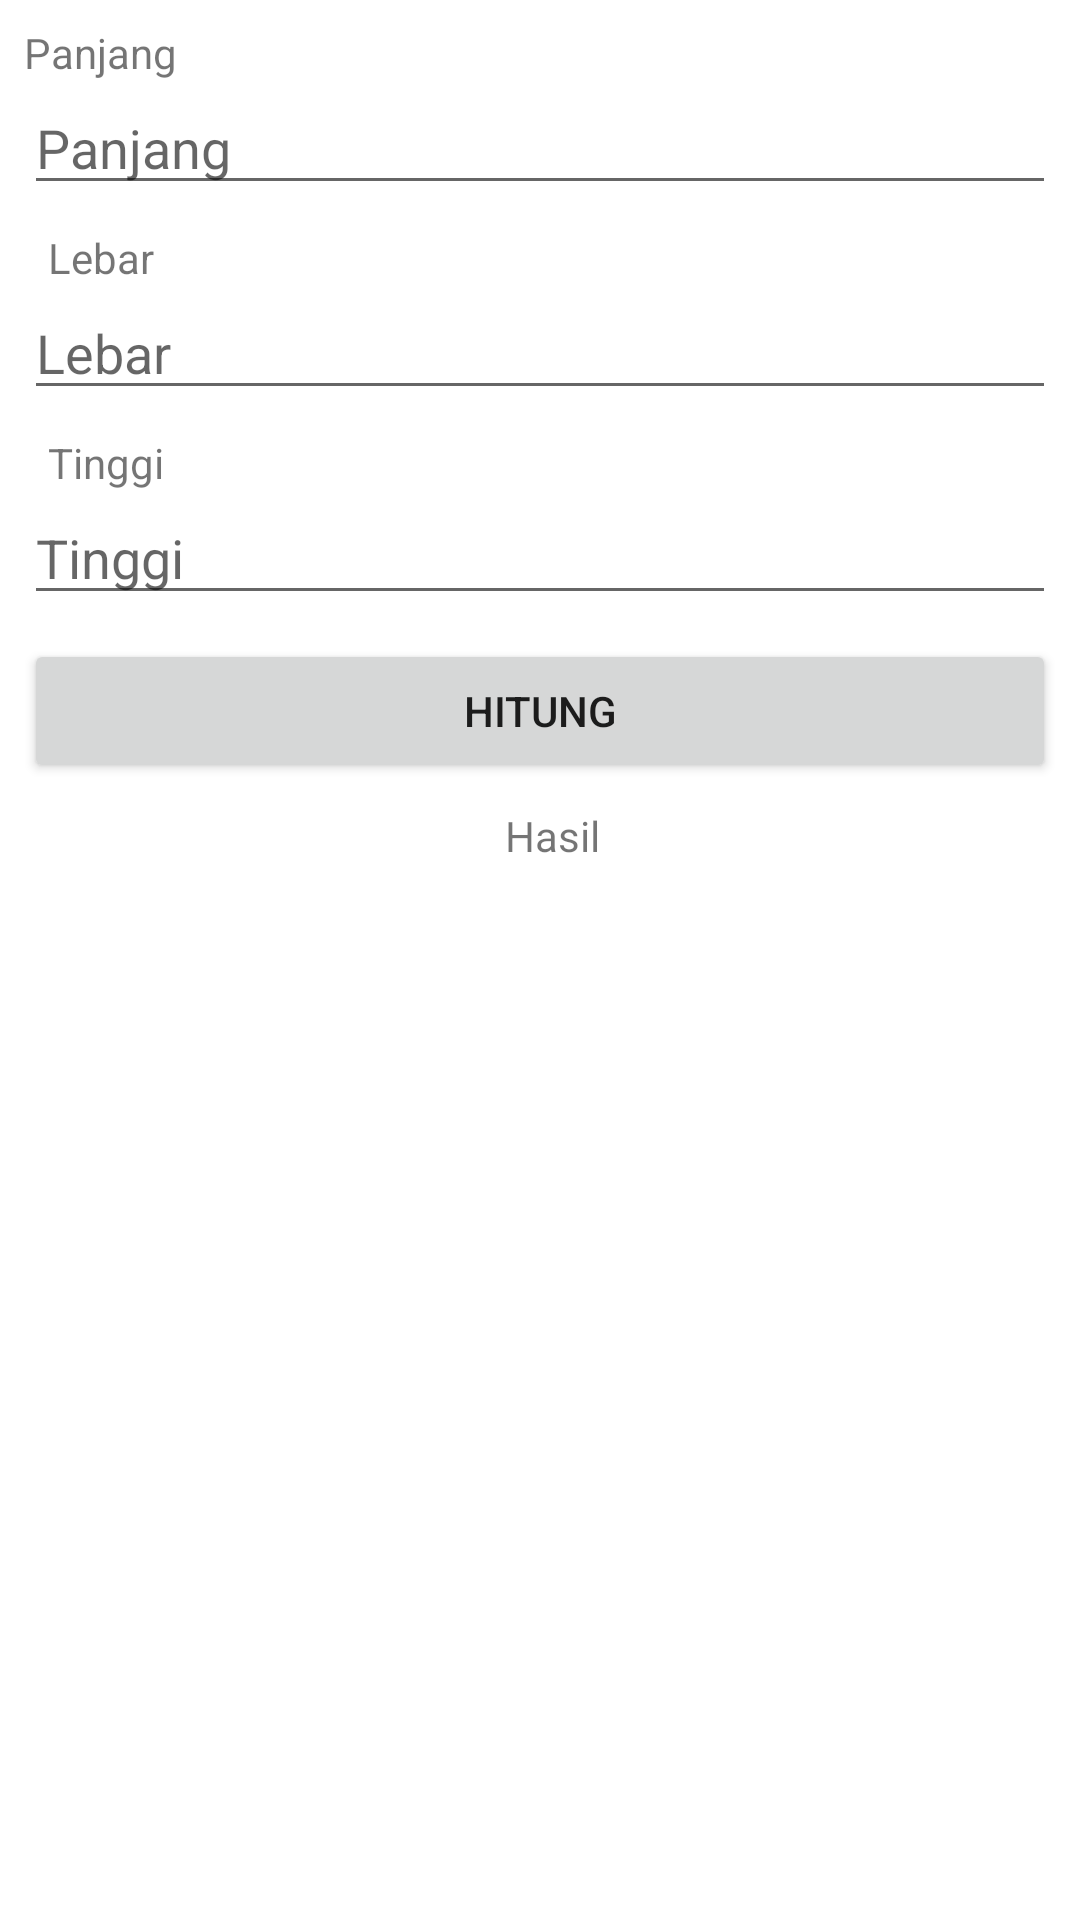

Reconstruct the res/layout file that produces this screen, plus the resources it refers to.
<!-- AndroidManifest.xml: application theme Theme.BelajarKotlin -->
<!-- res/layout/activity_main.xml -->
<?xml version="1.0" encoding="utf-8"?>
<ScrollView xmlns:android="http://schemas.android.com/apk/res/android"
    xmlns:app="http://schemas.android.com/apk/res-auto"
    xmlns:tools="http://schemas.android.com/tools"
    android:layout_width="match_parent"
    android:layout_height="match_parent"
    tools:context=".MainActivity">

    <androidx.constraintlayout.widget.ConstraintLayout
        android:layout_width="match_parent"
        android:layout_height="wrap_content">

        <TextView
            android:id="@+id/tvLength"
            android:layout_width="wrap_content"
            android:layout_height="wrap_content"
            android:text="@string/tvLength"
            android:layout_marginTop="8dp"
            android:layout_marginStart="8dp"
            app:layout_constraintStart_toStartOf="parent"
            app:layout_constraintTop_toTopOf="parent" />

        <EditText
            android:id="@+id/etLength"
            android:layout_width="match_parent"
            android:layout_height="wrap_content"
            android:hint="@string/tvLength"
            android:autofillHints="Panjang"
            android:inputType="number"
            android:layout_marginHorizontal="8dp"
            app:layout_constraintTop_toBottomOf="@+id/tvLength"
            app:layout_constraintStart_toStartOf="@id/etLength"/>

        <TextView
            android:id="@+id/tvWidth"
            android:layout_width="wrap_content"
            android:layout_height="wrap_content"
            android:text="@string/tvWidth"
            android:layout_marginTop="8dp"
            android:layout_marginStart="8dp"
            app:layout_constraintStart_toStartOf="@+id/tvLength"
            app:layout_constraintTop_toBottomOf="@id/etLength" />

        <EditText
            android:id="@+id/etWidth"
            android:layout_width="match_parent"
            android:layout_height="wrap_content"
            android:hint="@string/tvWidth"
            android:autofillHints="Lebar"
            android:inputType="number"
            android:layout_marginHorizontal="8dp"
            app:layout_constraintTop_toBottomOf="@id/tvWidth"
            app:layout_constraintStart_toStartOf="@id/tvLength"/>

        <TextView
            android:id="@+id/tvHeight"
            android:layout_width="wrap_content"
            android:layout_height="wrap_content"
            android:text="@string/tvHeight"
            android:layout_marginTop="8dp"
            android:layout_marginStart="8dp"
            app:layout_constraintStart_toStartOf="@+id/tvLength"
            app:layout_constraintTop_toBottomOf="@id/etWidth"/>

        <EditText
            android:id="@+id/etHeight"
            android:layout_width="match_parent"
            android:layout_height="wrap_content"
            android:hint="@string/tvHeight"
            android:autofillHints="Tinggi"
            android:inputType="number"
            android:layout_marginHorizontal="8dp"
            app:layout_constraintTop_toBottomOf="@id/tvHeight"
            app:layout_constraintStart_toStartOf="@id/etLength"/>

        <Button
            android:id="@+id/btnResult"
            android:layout_width="match_parent"
            android:layout_height="wrap_content"
            android:layout_margin="8dp"
            android:text="@string/actionResult"
            app:layout_constraintTop_toBottomOf="@id/etHeight"
            app:layout_constraintStart_toStartOf="@id/tvLength"
            app:layout_constraintEnd_toEndOf="@id/tvLength"/>

        <TextView
            android:id="@+id/tvResult"
            android:layout_width="wrap_content"
            android:layout_height="wrap_content"
            android:text="@string/tvResult"
            android:layout_marginTop="8dp"
            android:layout_marginStart="8dp"
            app:layout_constraintStart_toStartOf="parent"
            app:layout_constraintEnd_toEndOf="parent"
            app:layout_constraintTop_toBottomOf="@+id/btnResult" />

    </androidx.constraintlayout.widget.ConstraintLayout>




</ScrollView>
<!-- resources referenced by this layout -->
<resources>
  <string name="actionResult">Hitung</string>
  <string name="tvHeight">Tinggi</string>
  <string name="tvLength">Panjang</string>
  <string name="tvResult">Hasil</string>
  <string name="tvWidth">Lebar</string>
  <style name="Theme.BelajarKotlin" parent="Theme.MaterialComponents.Light.DarkActionBar">
          
          <item name="colorPrimary">@color/purple_500</item>
          <item name="colorPrimaryVariant">@color/purple_700</item>
          <item name="colorOnPrimary">@color/white</item>
          
          <item name="colorSecondary">@color/teal_200</item>
          <item name="colorSecondaryVariant">@color/teal_700</item>
          <item name="colorOnSecondary">@color/black</item>
          
          <item name="android:statusBarColor" tools:targetApi="l">?attr/colorPrimaryVariant</item>
          
      </style>
  <color name="white">#FFFFFFFF</color>
  <color name="black">#FF000000</color>
  <!-- not gathered from this repository: default colours our renderer supplied (Android Studio template values) -->
  <color name="purple_500">#FF6200EE</color>
  <color name="purple_700">#FF3700B3</color>
  <color name="teal_200">#FF03DAC5</color>
  <color name="teal_700">#FF018786</color>
</resources>
